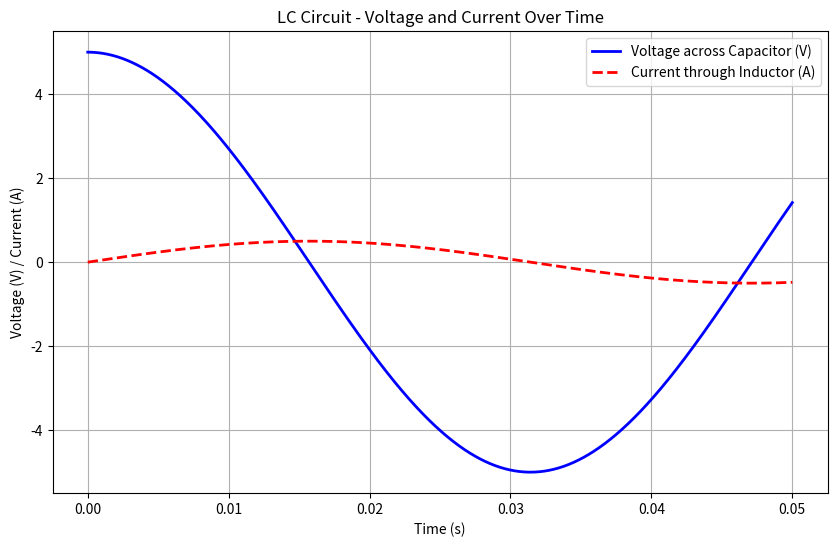

Write Python code to recreate this figure.
import numpy as np
import matplotlib.pyplot as plt

# Constants
L = 0.1  # Inductance in Henry
C = 0.001  # Capacitance in Farad
V0 = 5  # Initial voltage across the capacitor
I0 = 0  # Initial current through the inductor

# Time settings
time = np.linspace(0, 0.05, 1000)  # 0 to 50ms

# Angular frequency
omega = 1 / np.sqrt(L * C)

# Voltage across the capacitor over time
voltage = V0 * np.cos(omega * time)

# Current through the inductor over time
current = (V0 / np.sqrt(L / C)) * np.sin(omega * time)

# Plotting the results
plt.figure(figsize=(10, 6))
plt.plot(time, voltage, label='Voltage across Capacitor (V)', color='blue', linewidth=2)
plt.plot(time, current, label='Current through Inductor (A)', color='red', linestyle='--', linewidth=2)

# Adding titles and labels
plt.title('LC Circuit - Voltage and Current Over Time')
plt.xlabel('Time (s)')
plt.ylabel('Voltage (V) / Current (A)')
plt.legend()
plt.grid(True)

# Display the graph
plt.show()
